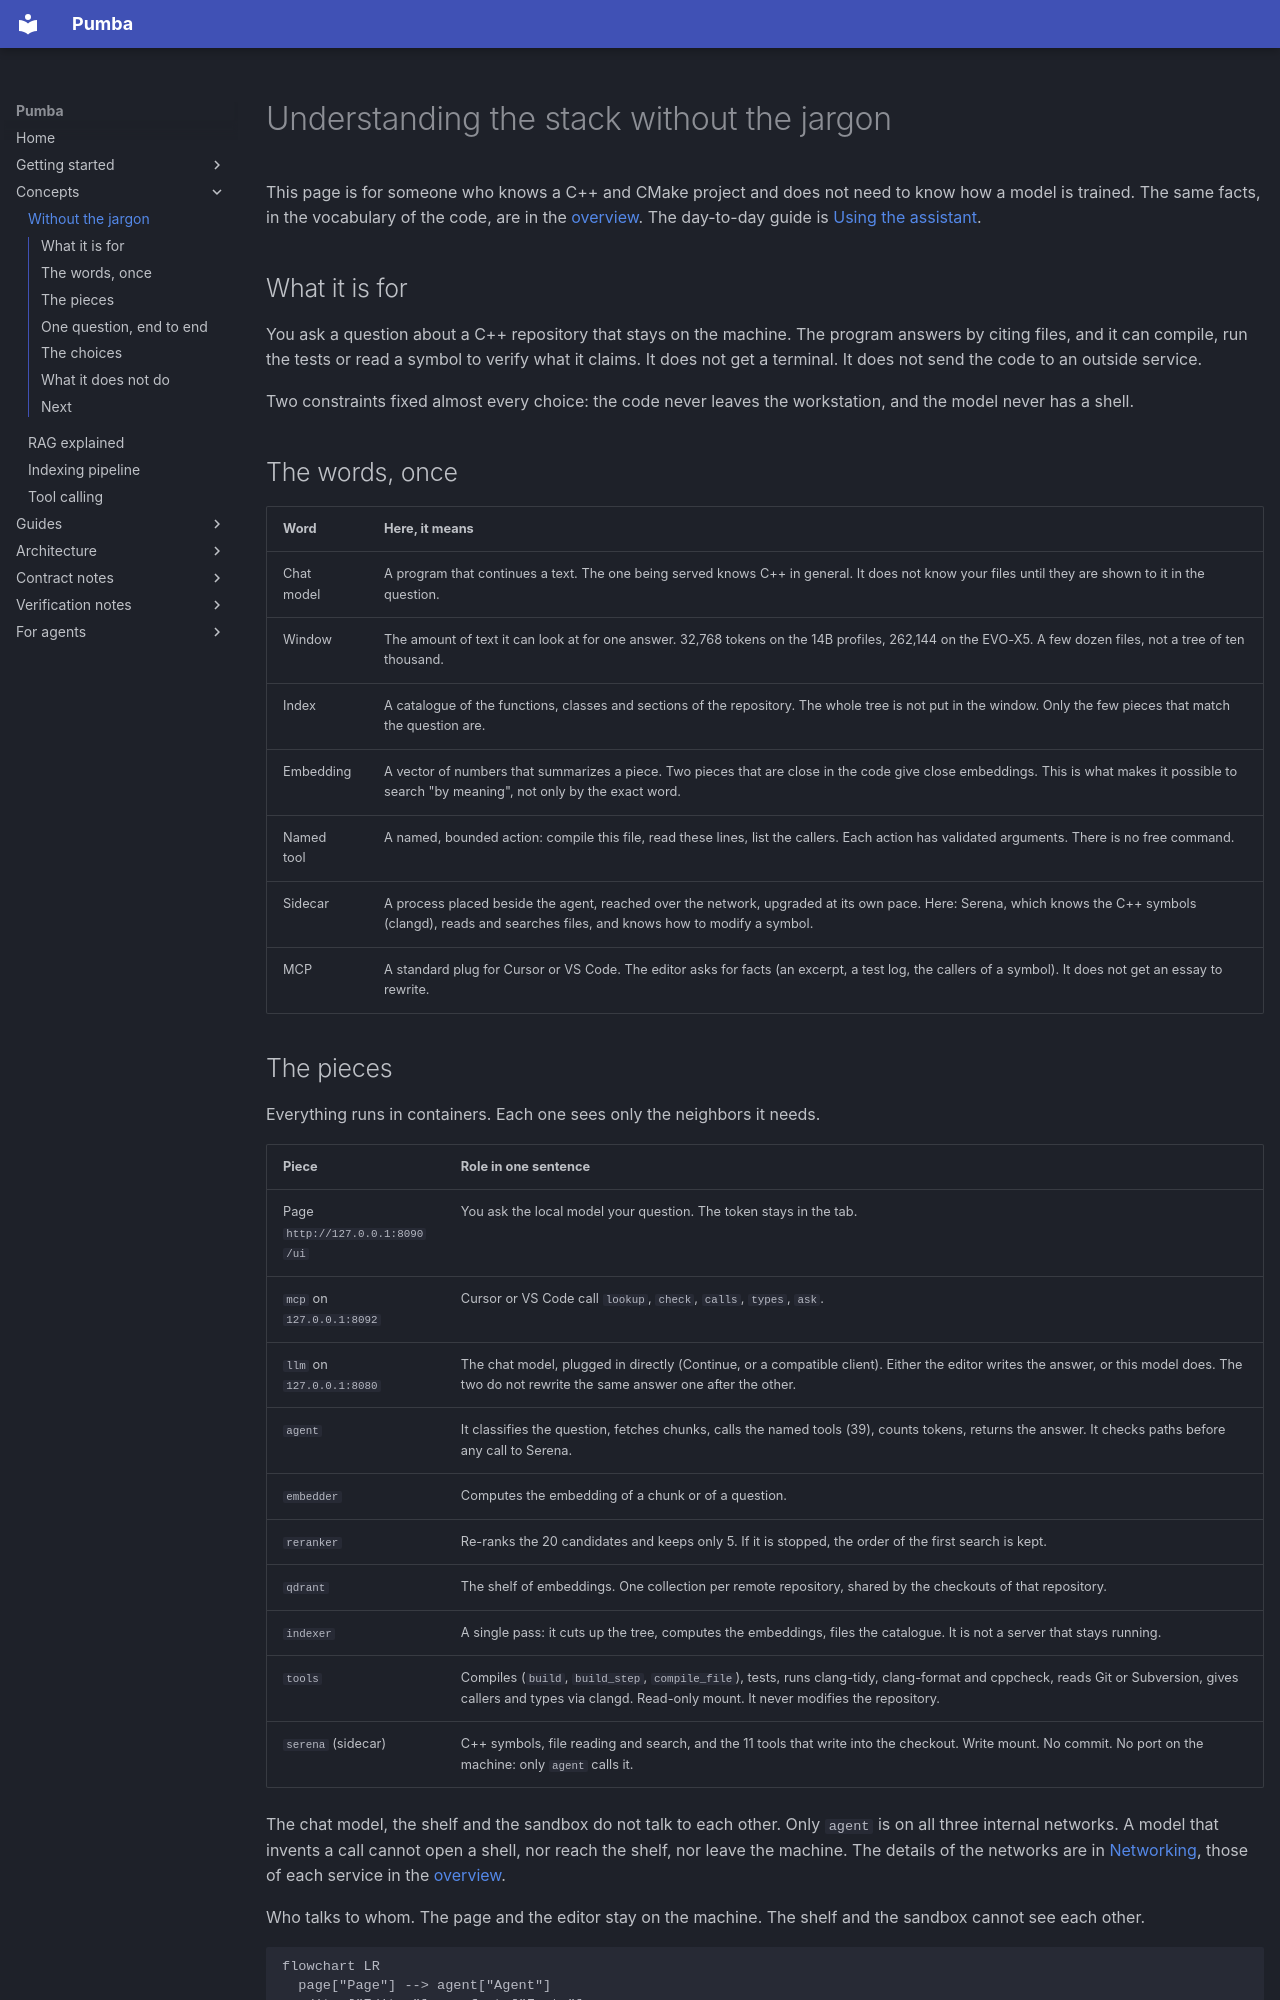

repository: SPluszkiewicz/pumba · page: concepts/en-clair/index.html · generator: mkdocs

# Understanding the stack without the jargon

This page is for someone who knows a C++ and CMake project and does not
need to know how a model is trained. The same facts, in the vocabulary of
the code, are in the [overview](../architecture/overview.md). The
day-to-day guide is [Using the assistant](../guides/using-the-assistant.md).

## What it is for

You ask a question about a C++ repository that stays on the machine. The program
answers by citing files, and it can compile, run the tests or
read a symbol to verify what it claims. It does not get a terminal.
It does not send the code to an outside service.

Two constraints fixed almost every choice: the code never leaves the
workstation, and the model never has a shell.

## The words, once

| Word | Here, it means |
|---|---|
| Chat model | A program that continues a text. The one being served knows C++ in general. It does not know your files until they are shown to it in the question. |
| Window | The amount of text it can look at for one answer. 32,768 tokens on the 14B profiles, 262,144 on the EVO-X5. A few dozen files, not a tree of ten thousand. |
| Index | A catalogue of the functions, classes and sections of the repository. The whole tree is not put in the window. Only the few pieces that match the question are. |
| Embedding | A vector of numbers that summarizes a piece. Two pieces that are close in the code give close embeddings. This is what makes it possible to search "by meaning", not only by the exact word. |
| Named tool | A named, bounded action: compile this file, read these lines, list the callers. Each action has validated arguments. There is no free command. |
| Sidecar | A process placed beside the agent, reached over the network, upgraded at its own pace. Here: Serena, which knows the C++ symbols (clangd), reads and searches files, and knows how to modify a symbol. |
| MCP | A standard plug for Cursor or VS Code. The editor asks for facts (an excerpt, a test log, the callers of a symbol). It does not get an essay to rewrite. |

## The pieces

Everything runs in containers. Each one sees only the neighbors it
needs.

| Piece | Role in one sentence |
|---|---|
| Page `http://127.0.0.1:8090/ui` | You ask the local model your question. The token stays in the tab. |
| `mcp` on `127.0.0.1:8092` | Cursor or VS Code call `lookup`, `check`, `calls`, `types`, `ask`. |
| `llm` on `127.0.0.1:8080` | The chat model, plugged in directly (Continue, or a compatible client). Either the editor writes the answer, or this model does. The two do not rewrite the same answer one after the other. |
| `agent` | It classifies the question, fetches chunks, calls the named tools (39), counts tokens, returns the answer. It checks paths before any call to Serena. |
| `embedder` | Computes the embedding of a chunk or of a question. |
| `reranker` | Re-ranks the 20 candidates and keeps only 5. If it is stopped, the order of the first search is kept. |
| `qdrant` | The shelf of embeddings. One collection per remote repository, shared by the checkouts of that repository. |
| `indexer` | A single pass: it cuts up the tree, computes the embeddings, files the catalogue. It is not a server that stays running. |
| `tools` | Compiles (`build`, `build_step`, `compile_file`), tests, runs clang-tidy, clang-format and cppcheck, reads Git or Subversion, gives callers and types via clangd. Read-only mount. It never modifies the repository. |
| `serena` (sidecar) | C++ symbols, file reading and search, and the 11 tools that write into the checkout. Write mount. No commit. No port on the machine: only `agent` calls it. |

The chat model, the shelf and the sandbox do not talk to each other.
Only `agent` is on all three internal networks. A model that invents a
call cannot open a shell, nor reach the shelf, nor leave the
machine. The details of the networks are in [Networking](../architecture/networking.md),
those of each service in the [overview](../architecture/overview.md).

Who talks to whom. The page and the editor stay on the machine. The shelf
and the sandbox cannot see each other.

```mermaid
flowchart LR
  page["Page"] --> agent["Agent"]
  editor["Editor"] --> facts["Facts"]
  editor --> model["Chat model"]
  facts --> agent
  agent --> model
  agent --> shelf["Catalogue"]
  agent --> sandbox["Sandbox"]
  agent --> sidecar["Serena, beside it"]
```
